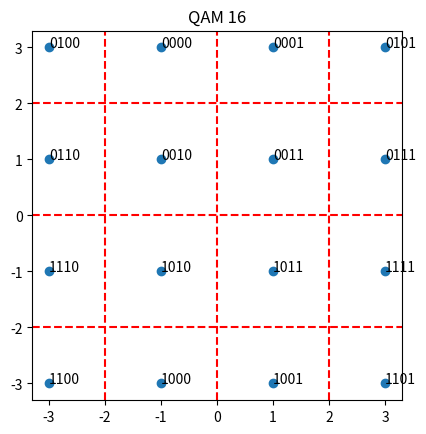

This figure's Python source: (Note: this script raises an exception after producing the figure.)
import numpy as np
import matplotlib.pyplot as plt

d = 2
d_aux = [2]
M = 16

X_aux = [-1.5, -1.5, -1.5, -1.5, -0.5, -0.5, -0.5, -0.5, 1.5, 1.5, 1.5, 1.5, 0.5, 0.5, 0.5, 0.5]
Y_aux = [1.5, 0.5, -0.5, -1.5, 1.5, 0.5, -0.5, -1.5, 1.5, 0.5, -0.5, -1.5, 1.5, 0.5, -0.5, -1.5]

X = np.multiply(d_aux,X_aux)
Y = np.multiply(d_aux,Y_aux)

#agrego fronteras de decision y codigo gray
xcoords = [-d, 0, d]
gray_code = ['0100', '0110', '1110', '1100', '0000', '0010', '1010', '1000', '0101', '0111', '1111', '1101','0001', '0011', '1011', '1001']

fig, ax = plt.subplots()
ax.scatter(X, Y)
for xc in xcoords:
    plt.axvline(x=xc,color='r',linestyle='dashed')
    plt.axhline(y=xc,color='r',linestyle='dashed')
    
for i, txt in enumerate(gray_code):
    ax.annotate(txt, (X[i], Y[i]))

plt.gca().set_aspect('equal', adjustable='box')
plt.title('QAM 16')
plt.savefig('results/QAM.png')
plt.show()
